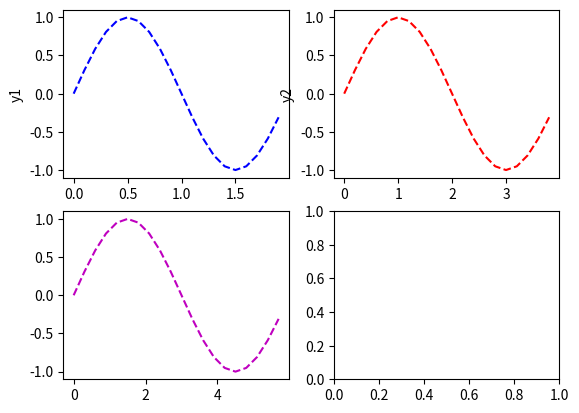

Here is the Python script that generated this plot: (Note: this script raises an exception after producing the figure.)
import numpy as np
import pandas as pd
import matplotlib.pyplot as plt
from matplotlib.ticker import MultipleLocator
from mpl_toolkits.mplot3d import Axes3D

t=np.arange(0.0,2.0,0.1)
s=np.sin(t*np.pi)
plt.subplot(2,2,1) #要生成两行两列，这是第一个图plt.subplot('行','列','编号')
plt.plot(t,s,'b--')
plt.ylabel('y1')
plt.subplot(2,2,2) #两行两列,这是第二个图
plt.plot(2*t,s,'r--')
plt.ylabel('y2')
plt.subplot(2,2,3)#两行两列,这是第三个图
plt.plot(3*t,s,'m--')
plt.subplot(2,2,4)#两行两列,这是第四个图
plt.plot(4*t,s,'用例子学习 PyTorch--')
plt.show()
